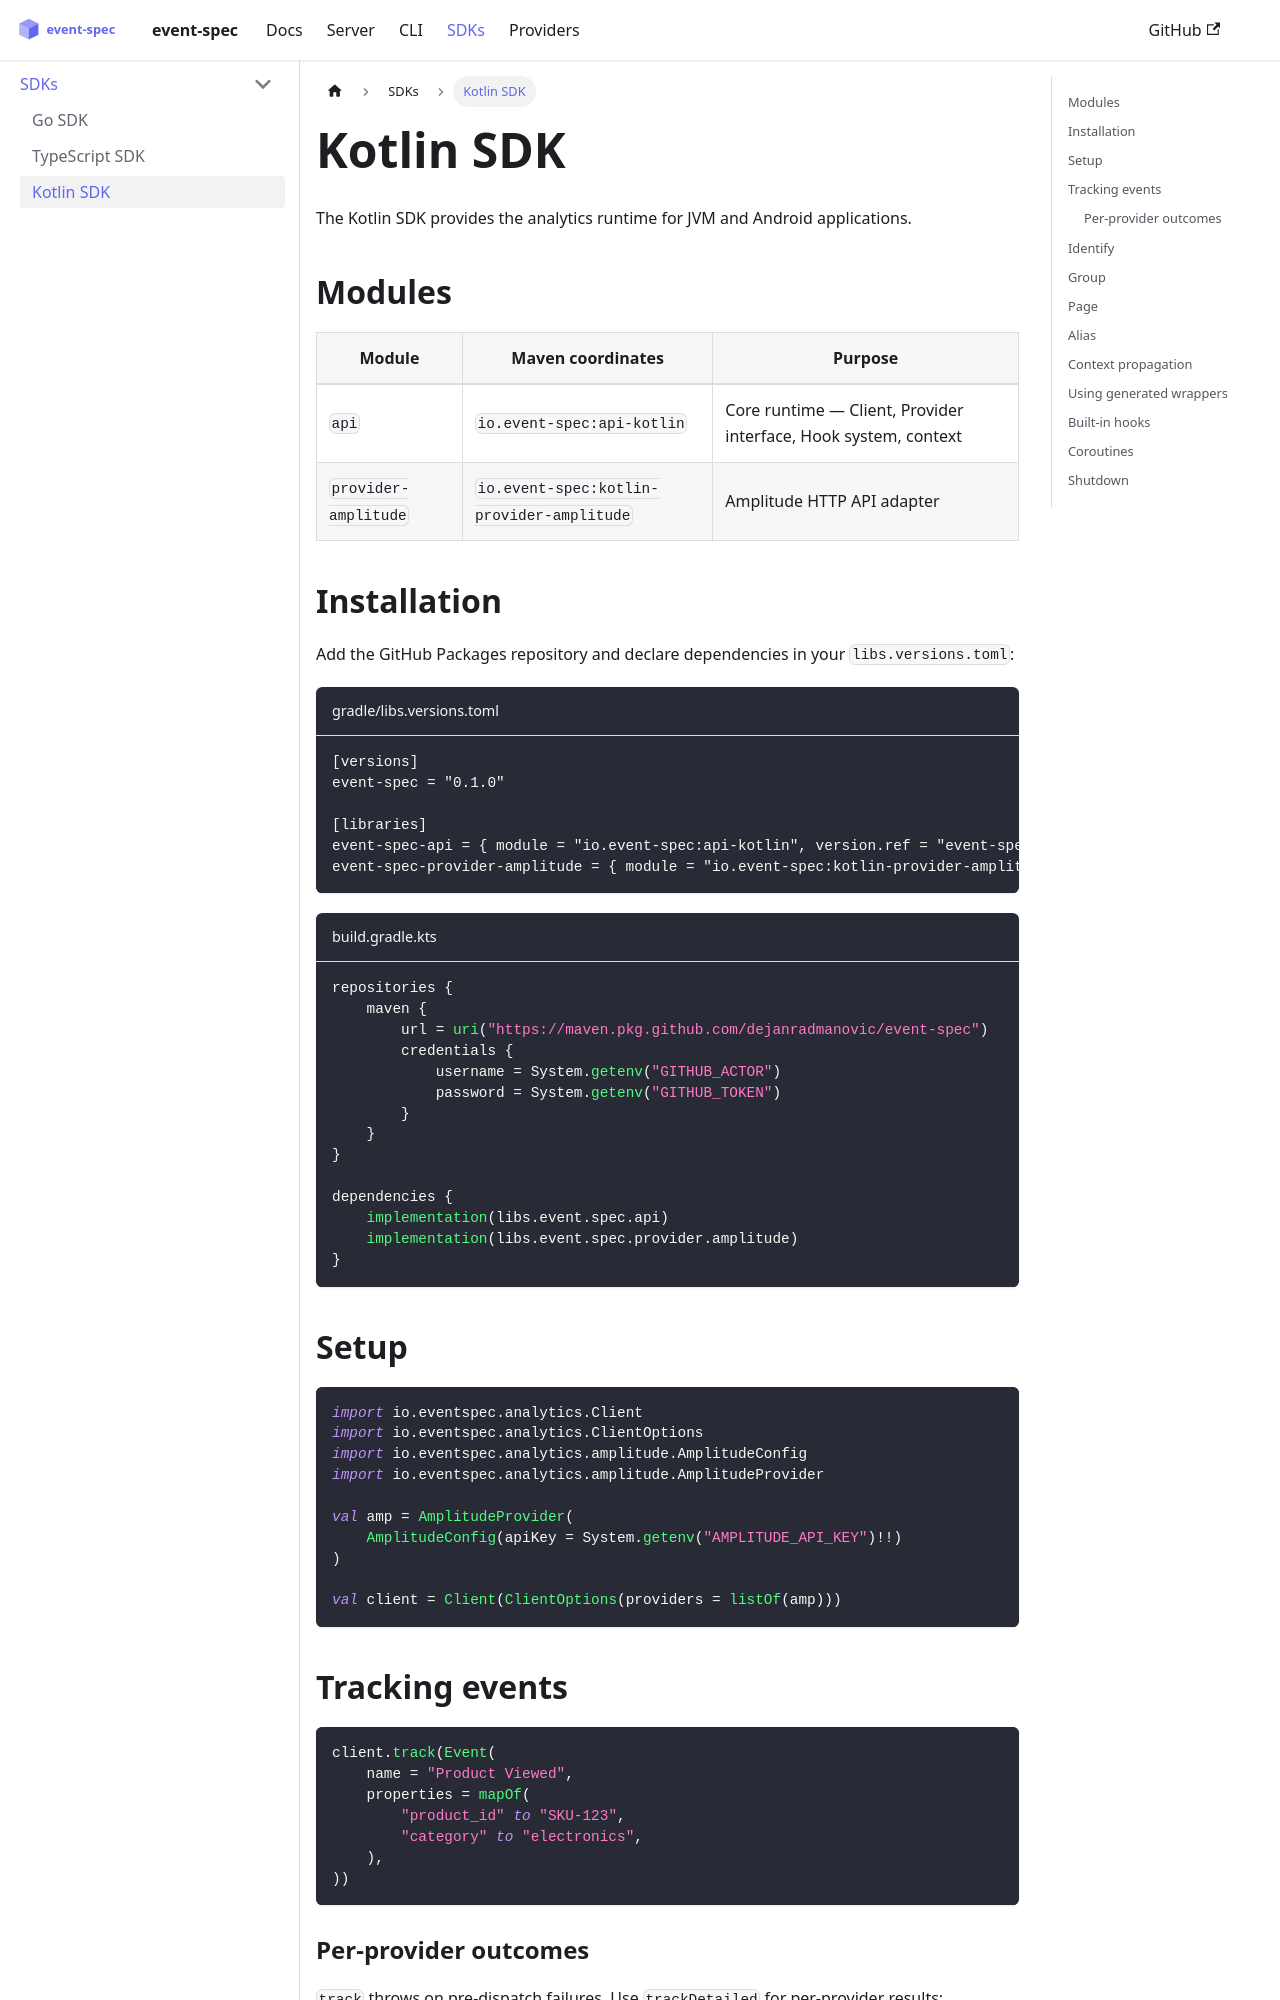

repository: dejanradmanovic/event-spec · page: docs/sdks/kotlin.html · generator: docusaurus

---
sidebar_position: 3
---

# Kotlin SDK

The Kotlin SDK provides the analytics runtime for JVM and Android applications.

## Modules

| Module | Maven coordinates | Purpose |
|--------|-------------------|---------|
| `api` | `io.event-spec:api-kotlin` | Core runtime — Client, Provider interface, Hook system, context |
| `provider-amplitude` | `io.event-spec:kotlin-provider-amplitude` | Amplitude HTTP API adapter |

## Installation

Add the GitHub Packages repository and declare dependencies in your `libs.versions.toml`:

```toml title="gradle/libs.versions.toml"
[versions]
event-spec = "0.1.0"

[libraries]
event-spec-api = { module = "io.event-spec:api-kotlin", version.ref = "event-spec" }
event-spec-provider-amplitude = { module = "io.event-spec:kotlin-provider-amplitude", version.ref = "event-spec" }
```

```kotlin title="build.gradle.kts"
repositories {
    maven {
        url = uri("https://maven.pkg.github.com/dejanradmanovic/event-spec")
        credentials {
            username = System.getenv("GITHUB_ACTOR")
            password = System.getenv("GITHUB_TOKEN")
        }
    }
}

dependencies {
    implementation(libs.event.spec.api)
    implementation(libs.event.spec.provider.amplitude)
}
```

## Setup

```kotlin
import io.eventspec.analytics.Client
import io.eventspec.analytics.ClientOptions
import io.eventspec.analytics.amplitude.AmplitudeConfig
import io.eventspec.analytics.amplitude.AmplitudeProvider

val amp = AmplitudeProvider(
    AmplitudeConfig(apiKey = System.getenv("AMPLITUDE_API_KEY")!!)
)

val client = Client(ClientOptions(providers = listOf(amp)))
```
